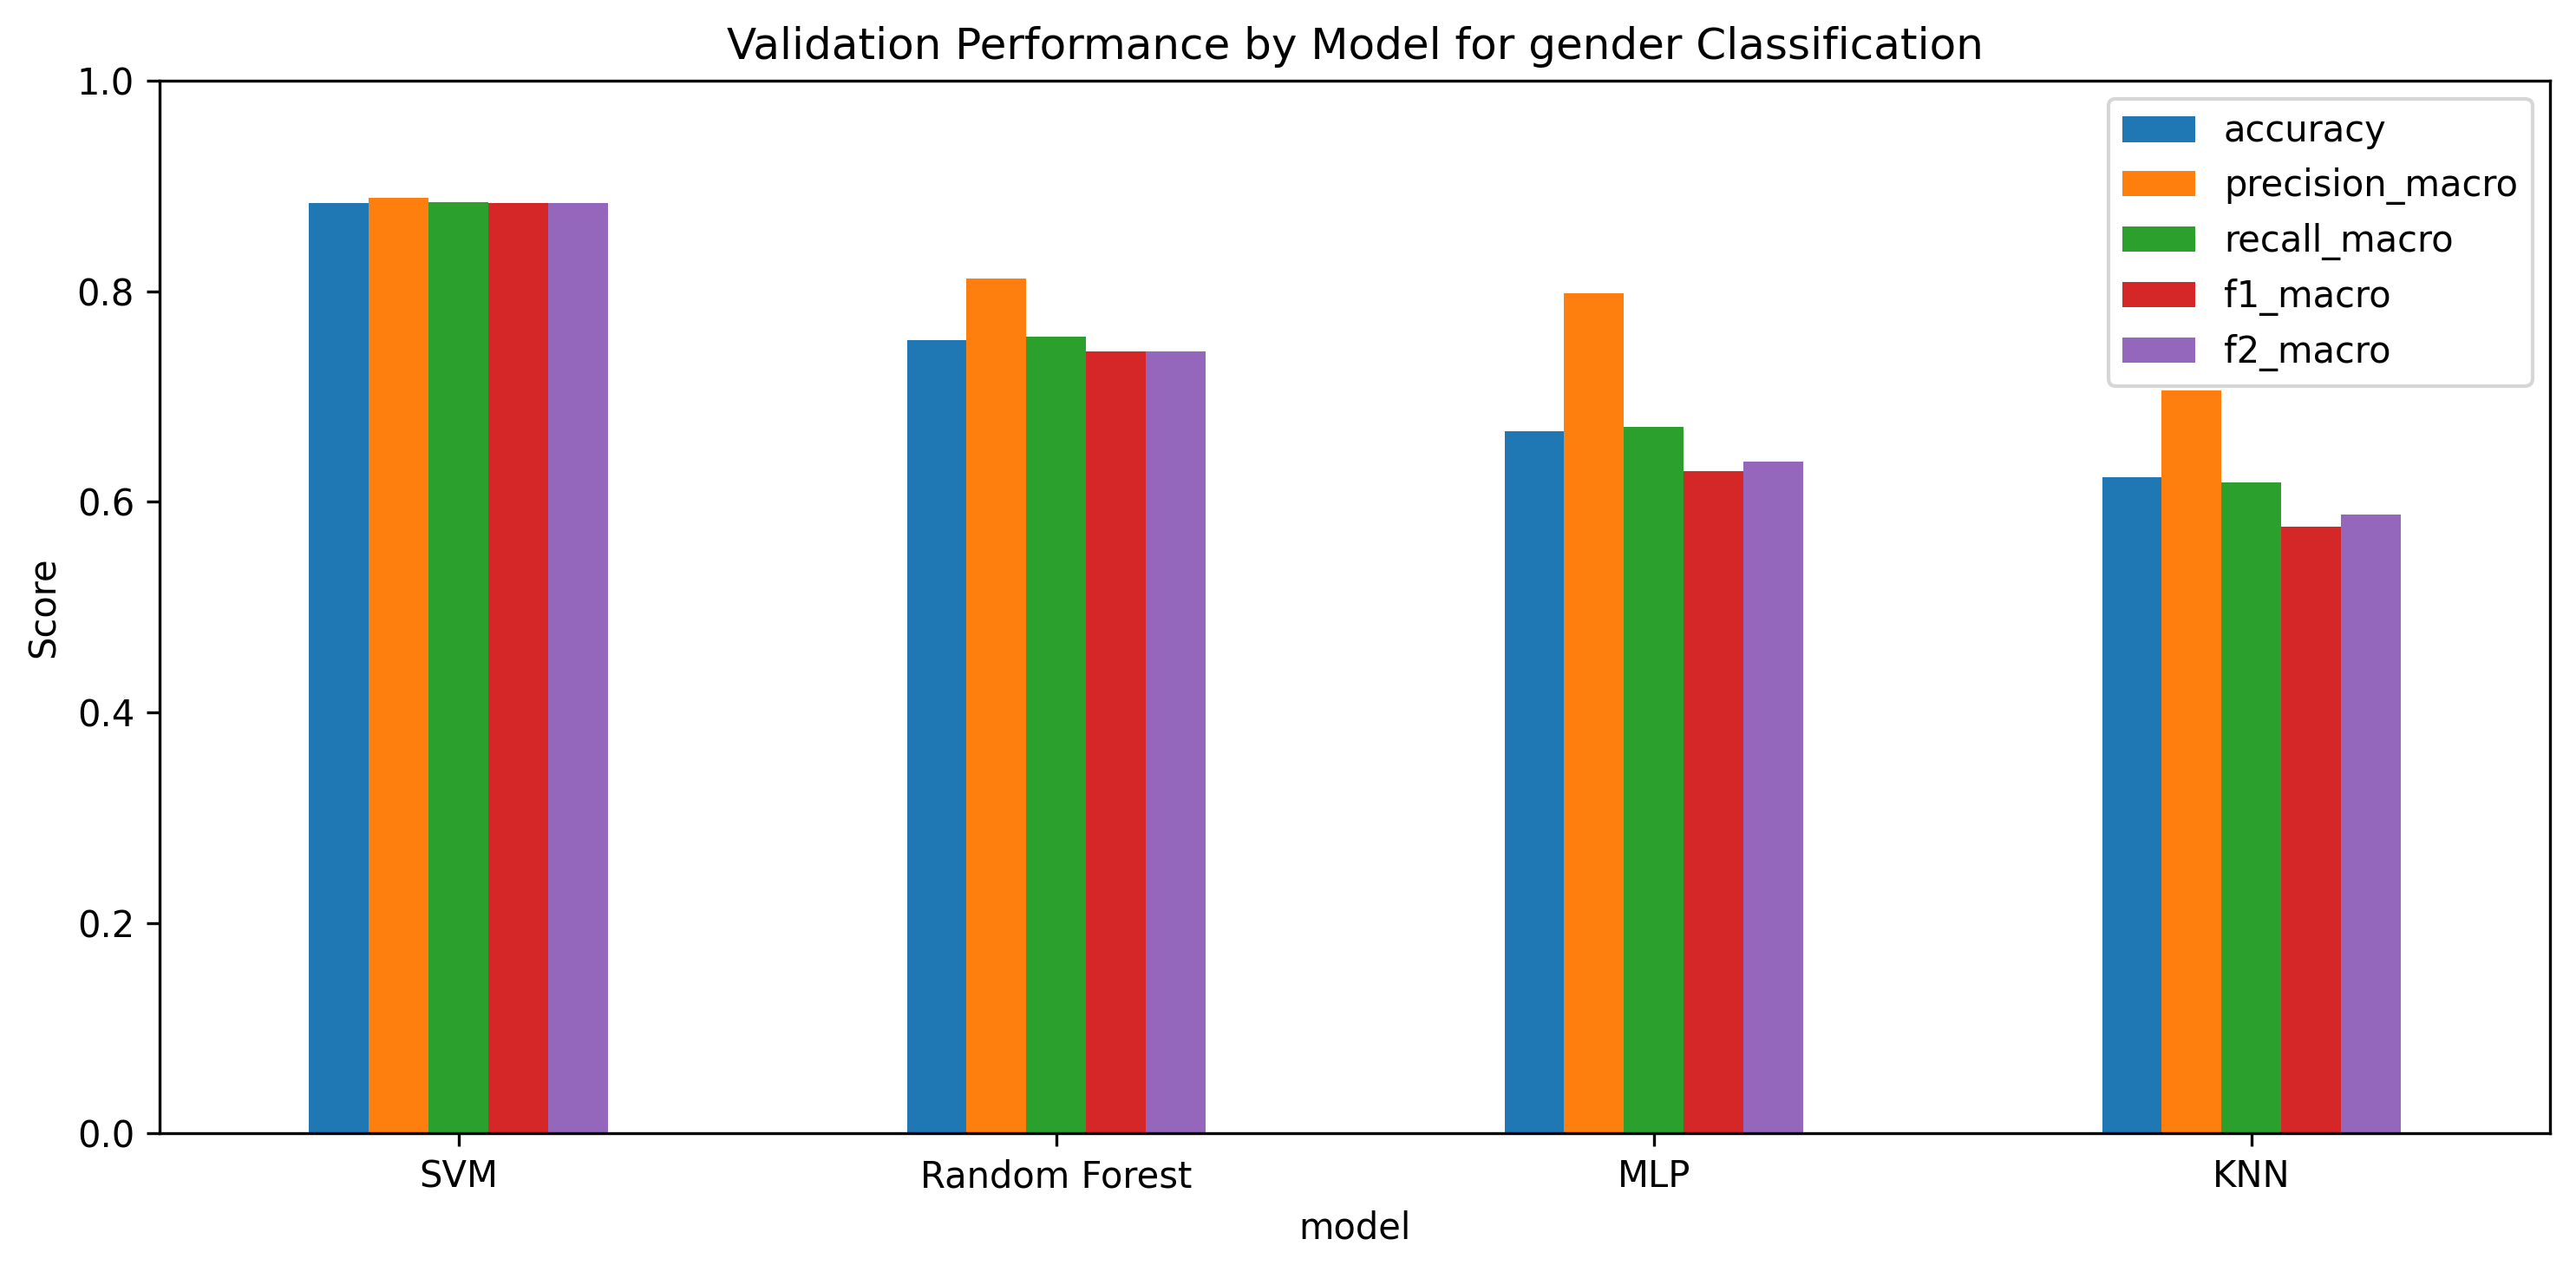

The file beside this chart, header and first rows:
model, accuracy, precision_macro, recall_macro, f1_macro, f2_macro
SVM, 0.8841, 0.8888, 0.8849, 0.8838, 0.8837
Random Forest, 0.7536, 0.8117, 0.7567, 0.743, 0.7428
MLP, 0.6667, 0.7982, 0.6714, 0.6289, 0.6378
KNN, 0.6232, 0.7061, 0.6185, 0.5761, 0.5877
